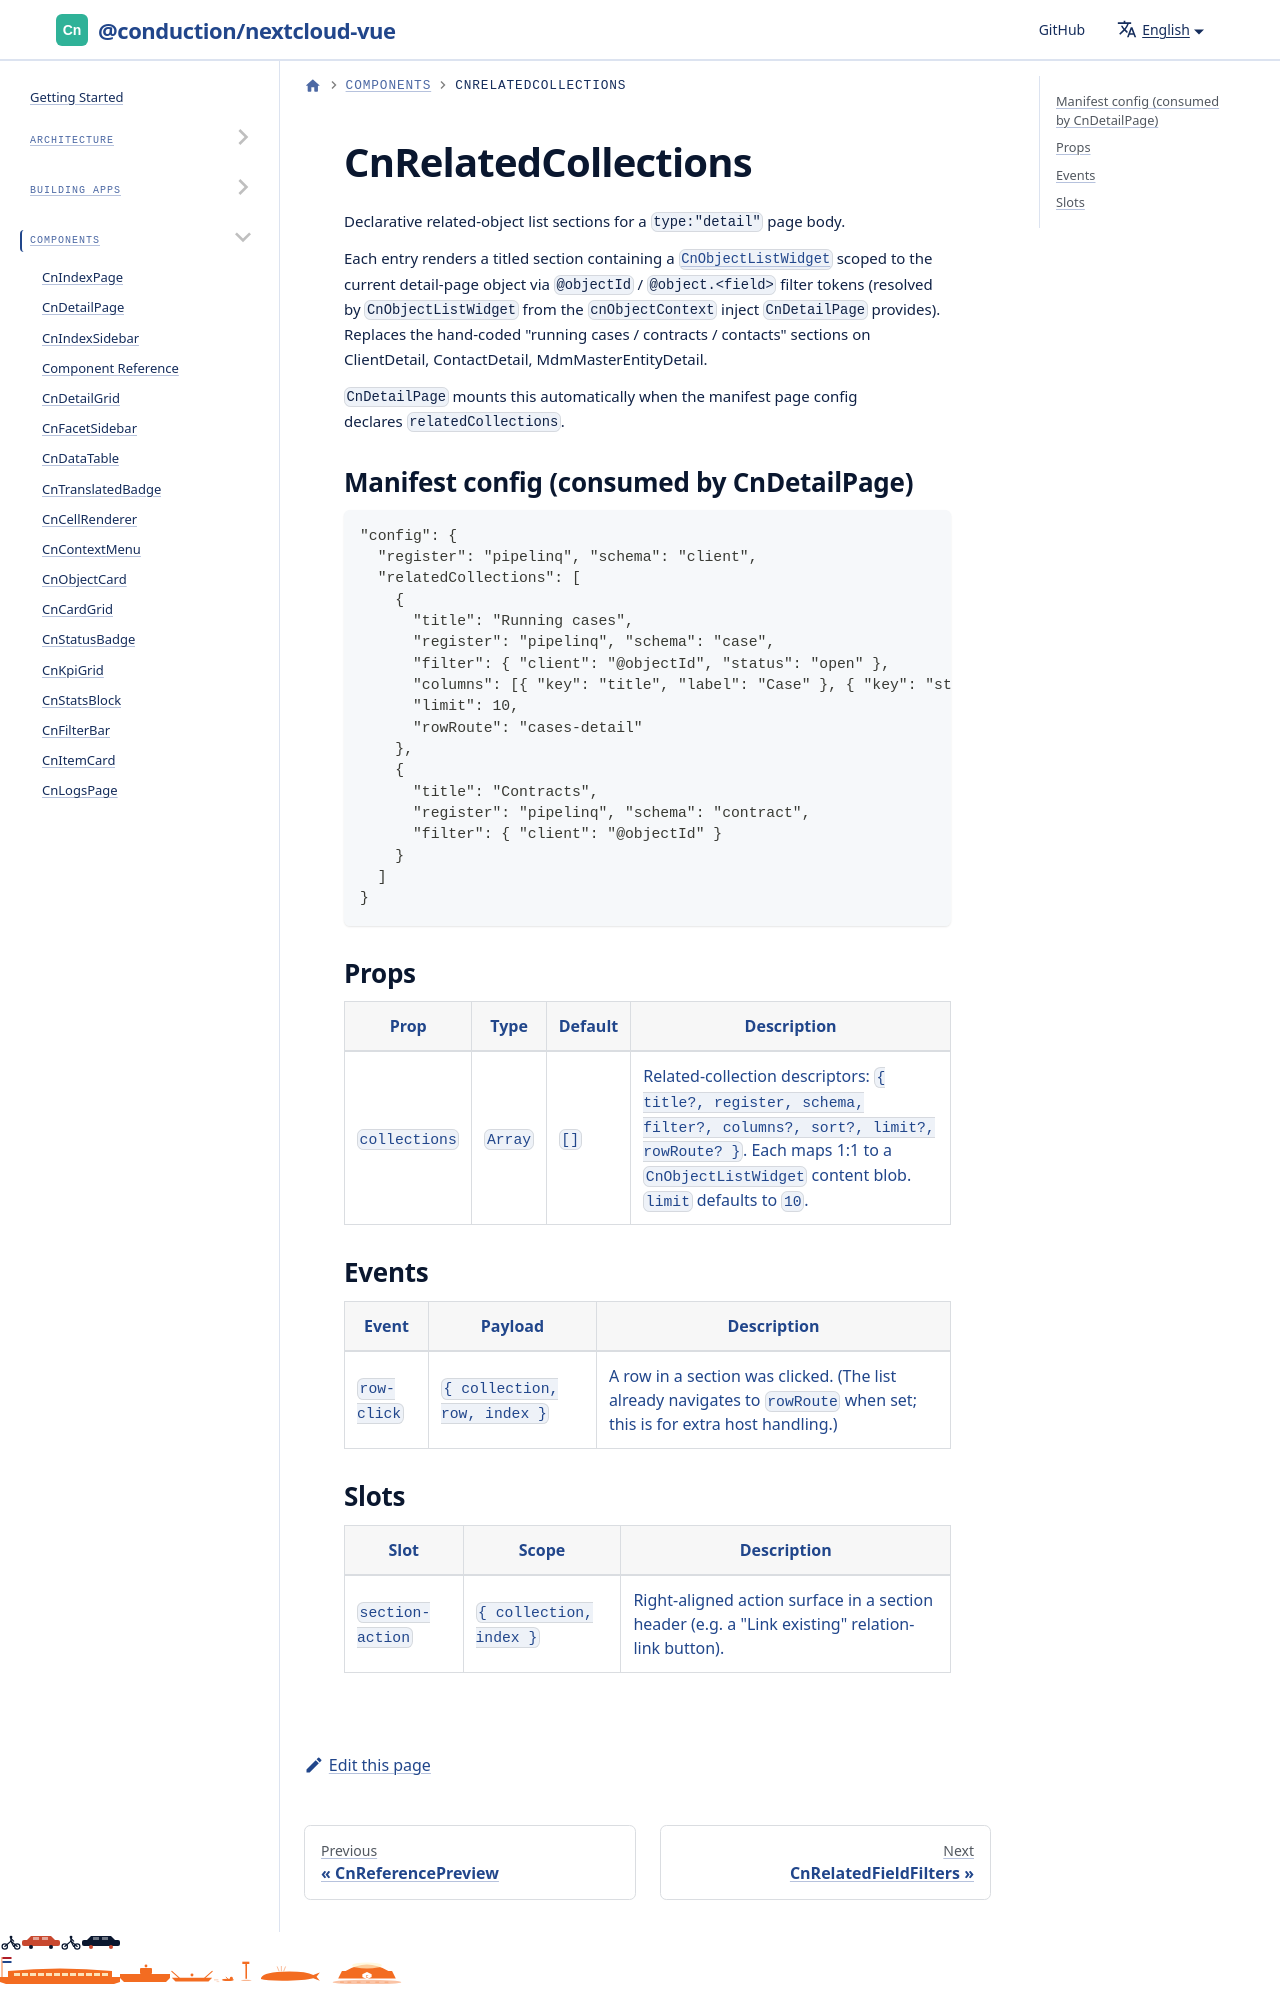

repository: ConductionNL/nextcloud-vue · page: docs/components/cn-related-collections/index.html · generator: docusaurus

# CnRelatedCollections

Declarative related-object list sections for a `type:"detail"` page body.

Each entry renders a titled section containing a
[`CnObjectListWidget`](./cn-object-list-widget.md) scoped to the current
detail-page object via `@objectId` / `@object.<field>` filter tokens (resolved
by `CnObjectListWidget` from the `cnObjectContext` inject `CnDetailPag
